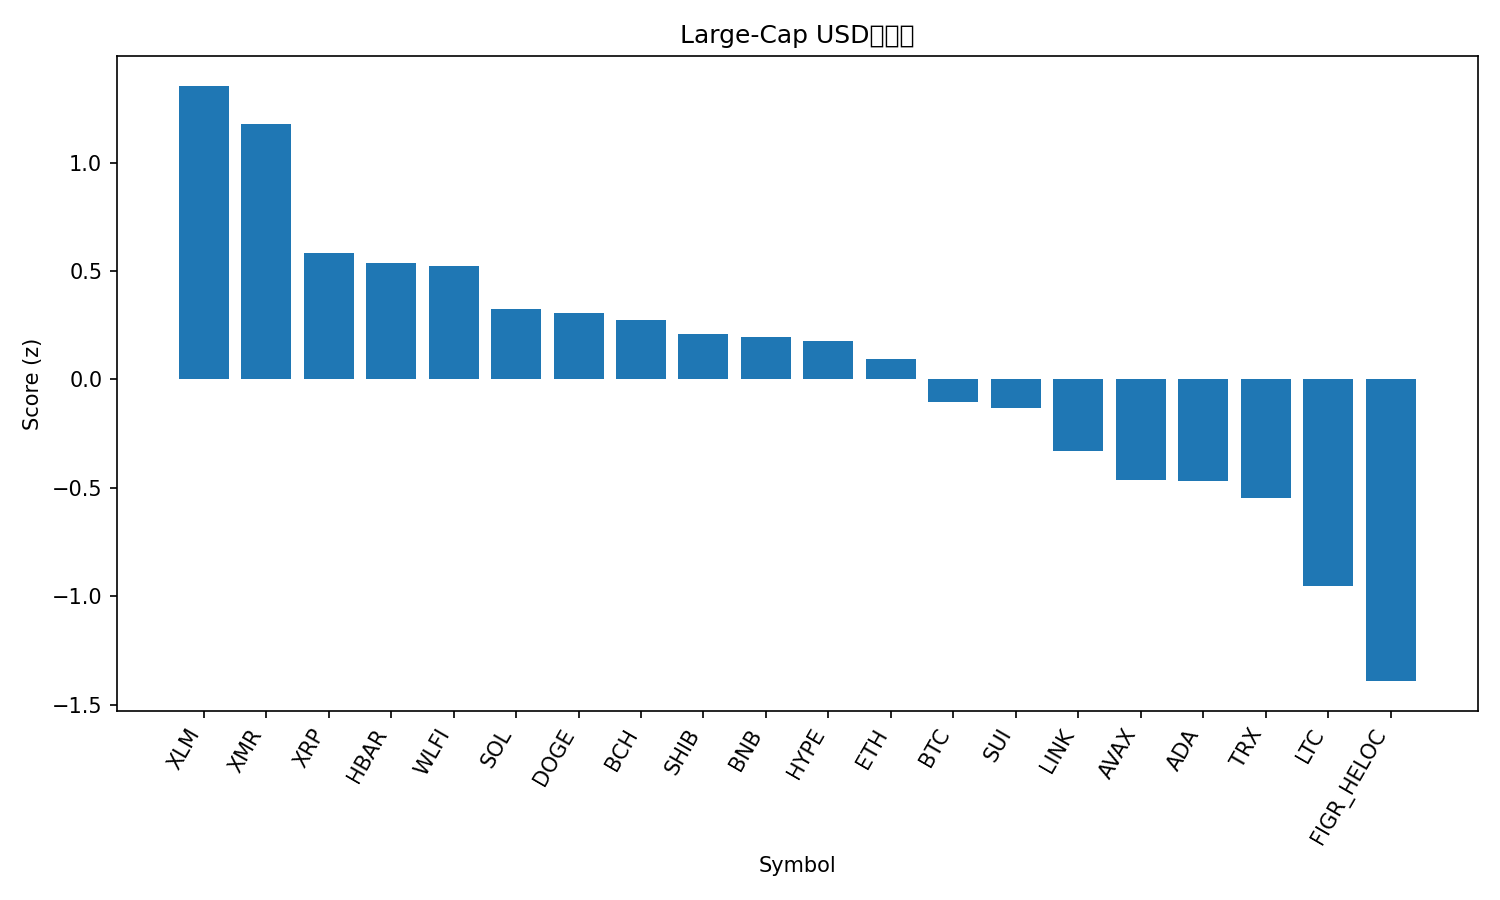

The table this chart was drawn from, first rows:
rank, name, symbol, price, pct_1h, pct_24h, pct_7d, pct_1h_vs_btc, pct_24h_vs_btc, pct_7d_vs_btc, market_cap_rank, market_cap, volume_usd, score
1, Stellar, XLM, 0.2531, 1.308, 3.452, 3.242, 0.7851, 2.612, 7.752, 24, 8142453488, 170869863, 1.354
2, Monero, XMR, 400.7, 0.5769, 5.732, 5.105, 0.05438, 4.892, 9.614, 27, 7402772169, 174333662, 1.177
3, XRP, XRP, 2.19, 1.161, 0.2597, 4.892, 0.6389, -0.58, 9.401, 4, 131440346169, 3832286987, 0.5833
4, Hedera, HBAR, 0.1439, 1.04, 1.392, -1.644, 0.5174, 0.5523, 2.866, 31, 6092977687, 197516379, 0.5348
5, World Liberty Financial, WLFI, 0.1609, 0.1363, 3.154, 17.74, -0.3862, 2.314, 22.24, 36, 4380386934, 302563080, 0.521
6, Solana, SOL, 137.3, 0.6277, 1.797, 2.067, 0.1052, 0.9574, 6.576, 6, 76502674034, 4967785940, 0.3236
7, Dogecoin, DOGE, 0.1516, 0.6472, 2.335, -3.567, 0.1247, 1.495, 0.9422, 10, 22997218741, 1502215536, 0.3083
8, Bitcoin Cash, BCH, 539.4, -0.09852, 3.845, 11.1, -0.621, 3.005, 15.61, 16, 10760316176, 435834512, 0.2735
9, Shiba Inu, SHIB, 8.39e-06, 0.3623, 3.105, -3.002, -0.1602, 2.265, 1.507, 34, 4929184539, 159075233, 0.2075
10, BNB, BNB, 867.2, 0.4908, 2.442, -2.911, -0.03168, 1.602, 1.598, 5, 119397825149, 1253792852, 0.1956
11, Hyperliquid, HYPE, 33.92, 0.07653, 5.163, -10.6, -0.446, 4.323, -6.094, 19, 9168000304, 430172482, 0.1769
12, Ethereum, ETH, 2942, 0.5203, 1.749, -3.501, -0.002154, 0.9088, 1.008, 2, 355009722280, 20429904273, 0.09523
13, Bitcoin, BTC, 87507, 0.5225, 0.8398, -4.509, 0.0, 0.0, 0.0, 1, 1741940750540, 61028240418, -0.1022
14, Sui, SUI, 1.49, 0.7383, 0.3944, -8.209, 0.2158, -0.4454, -3.7, 33, 5472739886, 860156386, -0.1334
15, Chainlink, LINK, 12.94, 0.202, 1.267, -2.657, -0.3205, 0.4273, 1.852, 21, 8977428361, 602074811, -0.3284
16, Avalanche, AVAX, 13.98, 0.2266, 0.4634, -2.162, -0.2959, -0.3763, 2.347, 32, 5987563978, 393757579, -0.4632
17, Cardano, ADA, 0.4153, 0.3676, 0.7826, -10.59, -0.1549, -0.05716, -6.082, 11, 15146422101, 713799238, -0.4703
18, TRON, TRX, 0.2747, 0.0497, 1.106, -4.043, -0.4728, 0.2659, 0.4665, 8, 26002013103, 546643272, -0.5453
19, Litecoin, LTC, 84.2, 0.1312, -0.4917, -9.839, -0.3913, -1.332, -5.33, 30, 6429339185, 584896639, -0.9512
20, Figure Heloc, FIGR_HELOC, 1.007, 0.0, -2.854, -2.386, -0.5225, -3.694, 2.124, 12, 13962197174, 807531848, -1.392
21, Zcash, ZEC, 501.3, -0.3899, 0.9549, -20.94, -0.9124, 0.1152, -16.43, 23, 8228761283, 880561527, -1.428
